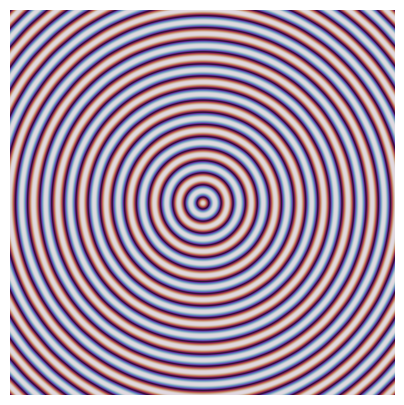

Python code for this plot:
"""
distance_field.py — generates the figure shown in the landing-page lesson preview.

Mirrors the code displayed in the Contents section of the Pixels2GenAI v2
landing (Module 2 · 2.2.4 Distance Fields). The only difference from the
displayed snippet is that this writes the figure to PNG instead of calling
plt.show(), so the result can be served as a static asset.
"""

import numpy as np
import matplotlib.pyplot as plt

N = 400
y, x = np.indices((N, N)) - N // 2

# Euclidean distance from center.
r = np.sqrt(x**2 + y**2)

# Sinusoid across distance.
field = np.cos(r * 0.25)

fig, ax = plt.subplots(figsize=(5, 5), dpi=120)
ax.imshow(field, cmap='twilight')
ax.axis('off')
fig.savefig('distance_field.png', bbox_inches='tight', pad_inches=0)
